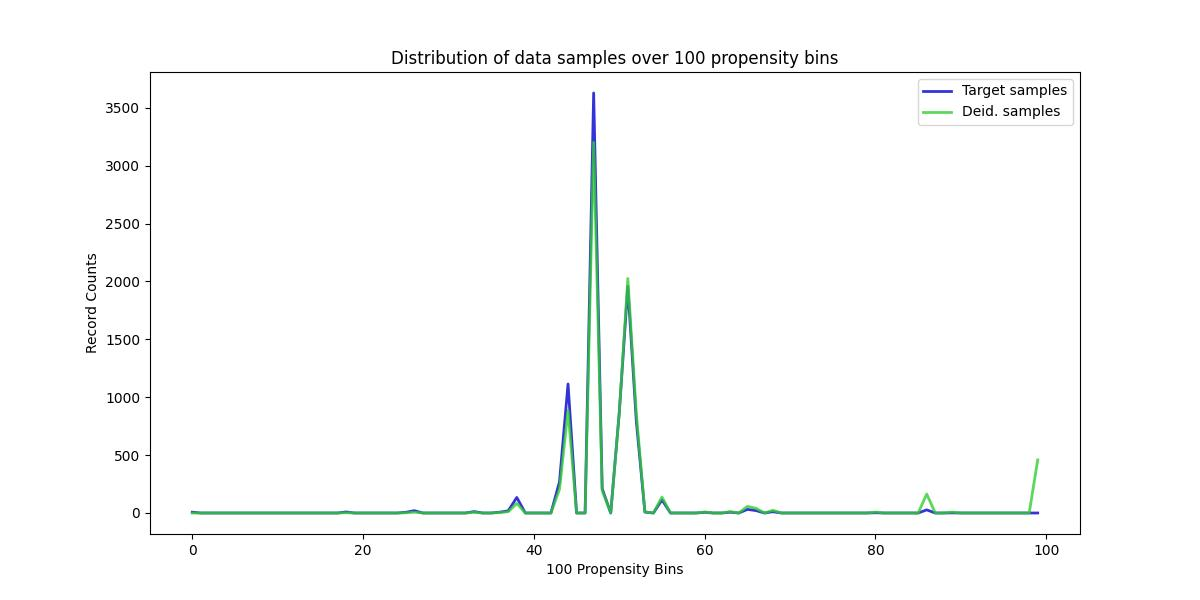

Source data for this figure (header and first rows):
, Target samples, Deid. samples
0, 7, 0
1, 0, 0
2, 0, 0
3, 0, 0
4, 0, 0
5, 0, 0
6, 0, 0
7, 0, 0
8, 0, 0
9, 0, 0
10, 0, 0
11, 0, 0
12, 0, 0
13, 0, 0
14, 0, 0
15, 0, 0
16, 0, 0
17, 0, 0
18, 9, 2
19, 0, 0
20, 0, 0
21, 0, 0
22, 0, 0
23, 0, 0
24, 0, 0
25, 6, 2
26, 20, 7
27, 0, 0
28, 0, 0
29, 0, 0
30, 0, 0
31, 0, 0
32, 0, 0
33, 12, 6
34, 0, 0
35, 0, 0
36, 7, 4
37, 19, 11
38, 134, 83
39, 0, 0
40, 0, 0
41, 0, 0
42, 0, 0
43, 269, 205
44, 1114, 886
45, 0, 0
46, 0, 0
47, 3627, 3201
48, 210, 193
49, 0, 0
50, 868, 866
51, 1957, 2025
52, 790, 857
53, 8, 9
54, 0, 0
55, 113, 138
56, 0, 0
57, 0, 0
58, 0, 0
59, 0, 0
... 40 more rows
